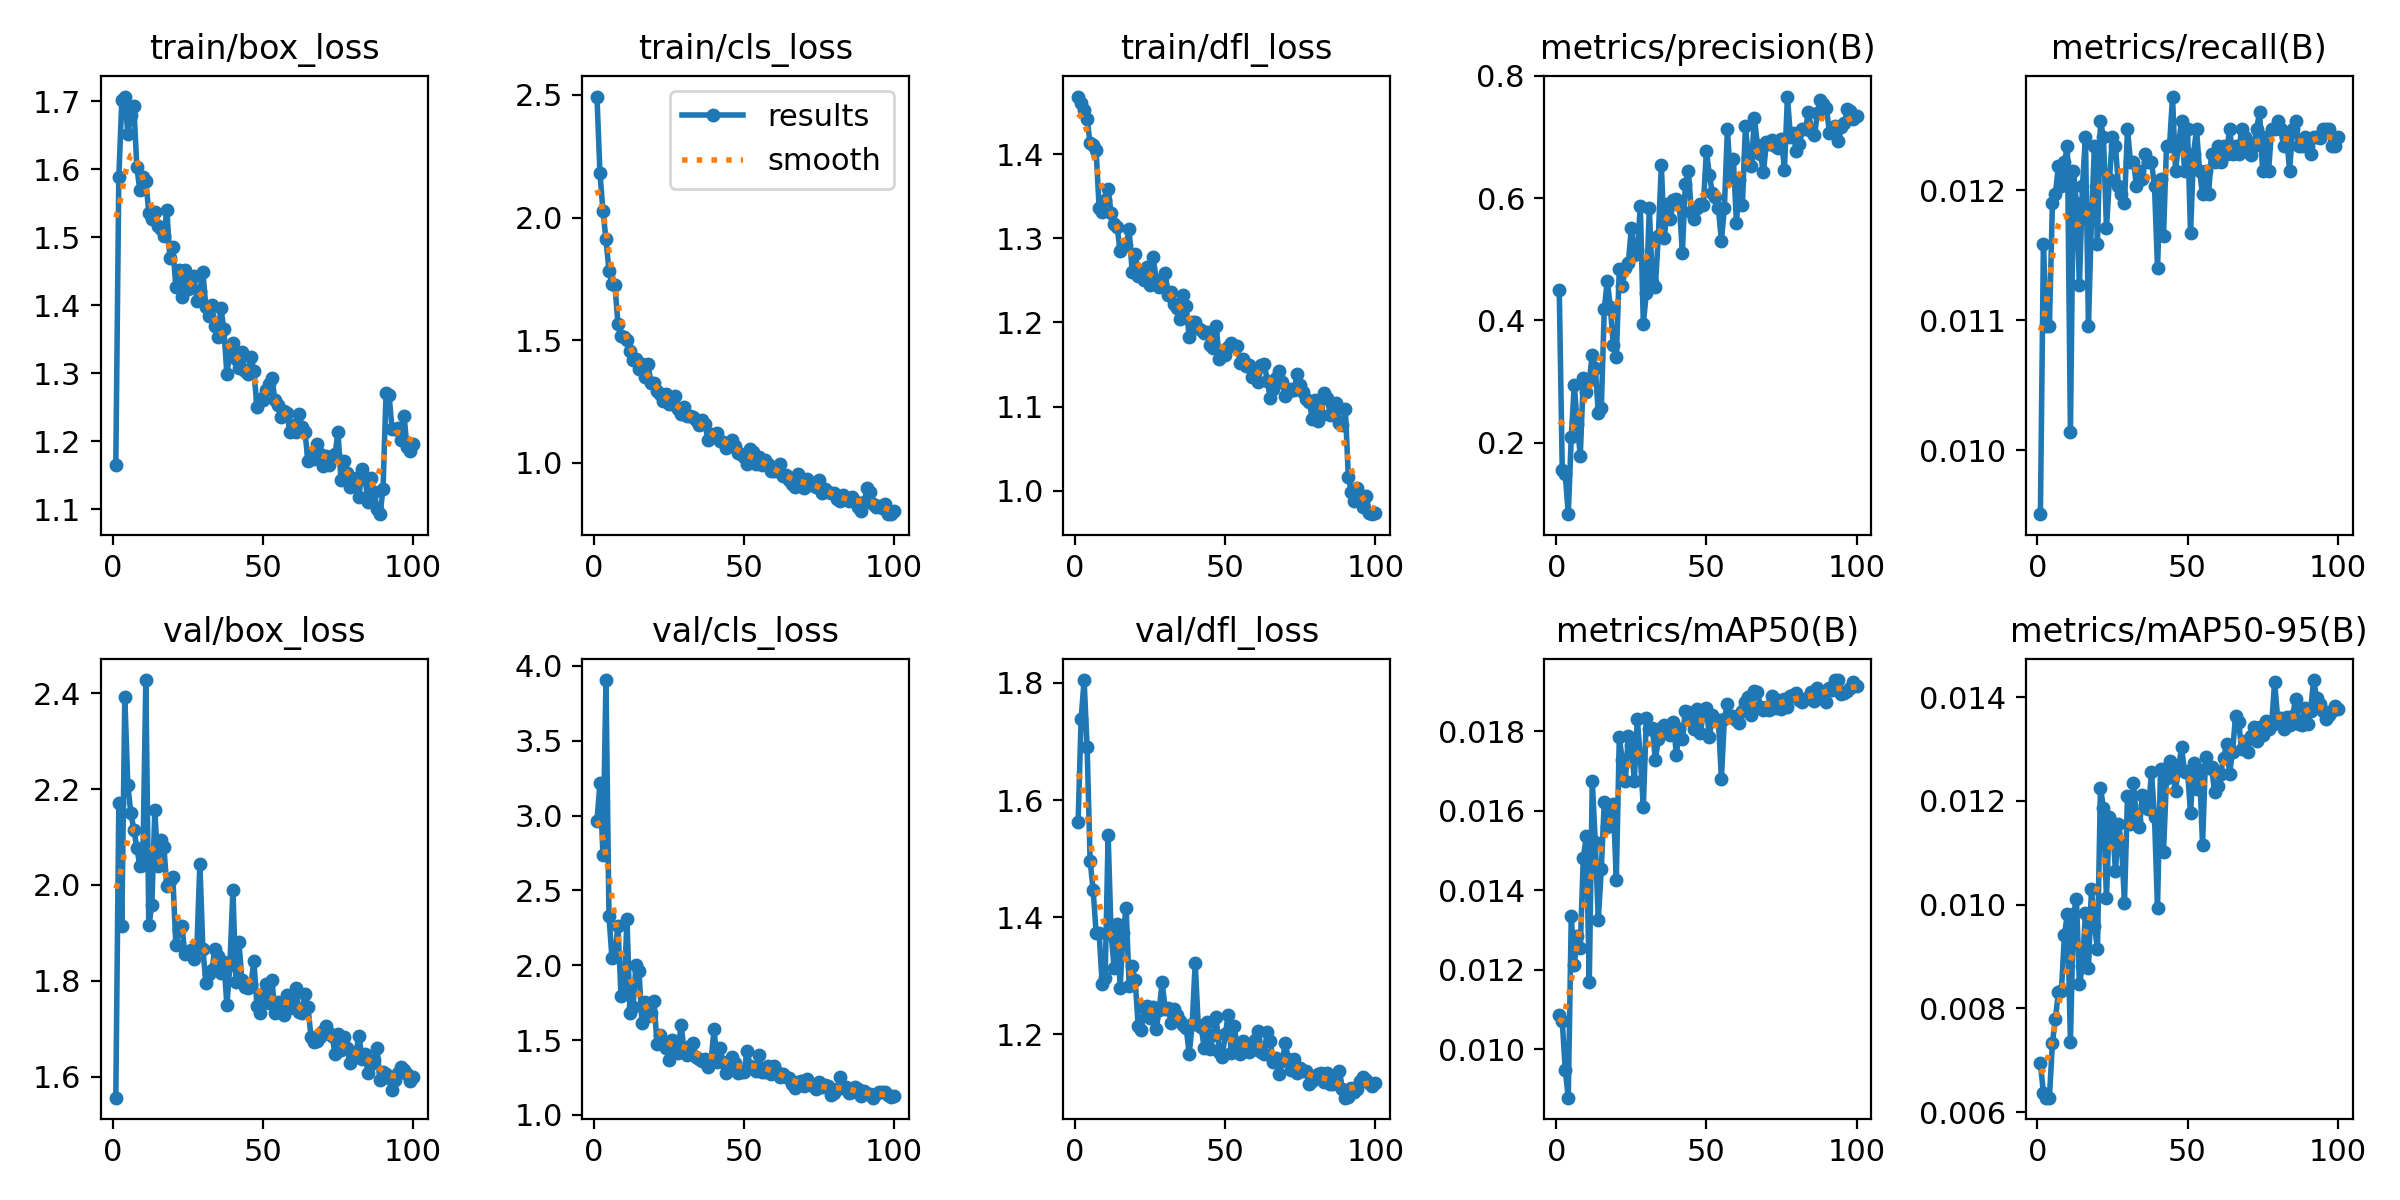

Values plotted in this chart, from the file beside it:
epoch, time, train/box_loss, train/cls_loss, train/dfl_loss, metrics/precision(B), metrics/recall(B), metrics/mAP50(B), metrics/mAP50-95(B), val/box_loss, val/cls_loss, val/dfl_loss, lr/pg0, lr/pg1, lr/pg2
1, 8.873, 1.166, 2.493, 1.468, 0.449, 0.00951, 0.01085, 0.00694, 1.556, 2.962, 1.563, 0.0006533, 0.0006533, 0.0006533
2, 16.37, 1.588, 2.18, 1.461, 0.1557, 0.01159, 0.01071, 0.00637, 2.172, 3.216, 1.738, 0.001307, 0.001307, 0.001307
3, 23.51, 1.701, 2.028, 1.453, 0.148, 0.01096, 0.00948, 0.00628, 1.913, 2.738, 1.805, 0.001947, 0.001947, 0.001947
4, 30.76, 1.707, 1.911, 1.442, 0.08303, 0.01096, 0.00878, 0.00628, 2.392, 3.906, 1.69, 0.001941, 0.001941, 0.001941
5, 37.93, 1.652, 1.783, 1.413, 0.2087, 0.0119, 0.01335, 0.00734, 2.209, 2.331, 1.496, 0.001921, 0.001921, 0.001921
6, 45.09, 1.679, 1.727, 1.41, 0.2944, 0.01197, 0.01212, 0.0078, 2.151, 2.045, 1.447, 0.001901, 0.001901, 0.001901
7, 52.3, 1.694, 1.724, 1.404, 0.2302, 0.01219, 0.01285, 0.00832, 2.115, 2.075, 1.373, 0.001881, 0.001881, 0.001881
8, 59.51, 1.604, 1.564, 1.336, 0.1781, 0.01203, 0.01255, 0.00834, 2.078, 2.264, 1.373, 0.001861, 0.001861, 0.001861
9, 66.6, 1.569, 1.516, 1.332, 0.3051, 0.01222, 0.0148, 0.00942, 2.04, 1.797, 1.286, 0.001842, 0.001842, 0.001842
10, 73.68, 1.588, 1.511, 1.346, 0.2821, 0.01234, 0.01537, 0.00982, 2.042, 1.806, 1.296, 0.001822, 0.001822, 0.001822
11, 80.87, 1.583, 1.499, 1.359, 0.3018, 0.01014, 0.01168, 0.00736, 2.428, 2.307, 1.54, 0.001802, 0.001802, 0.001802
12, 87.91, 1.536, 1.457, 1.33, 0.3437, 0.01215, 0.01675, 0.00982, 1.916, 1.679, 1.371, 0.001782, 0.001782, 0.001782
13, 95.05, 1.527, 1.421, 1.317, 0.3221, 0.0119, 0.01521, 0.0101, 1.958, 1.721, 1.313, 0.001762, 0.001762, 0.001762
14, 102.2, 1.537, 1.423, 1.314, 0.2486, 0.01127, 0.01326, 0.00847, 2.156, 2.001, 1.389, 0.001743, 0.001743, 0.001743
15, 109.3, 1.517, 1.38, 1.285, 0.2563, 0.01203, 0.01453, 0.00882, 2.038, 1.958, 1.28, 0.001723, 0.001723, 0.001723
16, 116.3, 1.512, 1.404, 1.292, 0.4185, 0.01241, 0.01623, 0.00984, 2.094, 1.612, 1.374, 0.001703, 0.001703, 0.001703
17, 123.3, 1.502, 1.348, 1.292, 0.465, 0.01096, 0.01558, 0.00877, 2.08, 1.751, 1.415, 0.001683, 0.001683, 0.001683
18, 130.5, 1.541, 1.403, 1.311, 0.4219, 0.01177, 0.01595, 0.0103, 1.997, 1.657, 1.283, 0.001663, 0.001663, 0.001663
19, 137.6, 1.469, 1.325, 1.26, 0.3598, 0.01234, 0.01618, 0.00959, 2.008, 1.679, 1.316, 0.001644, 0.001644, 0.001644
20, 144.6, 1.486, 1.326, 1.282, 0.3397, 0.01159, 0.01426, 0.00915, 2.016, 1.763, 1.293, 0.001624, 0.001624, 0.001624
21, 151.7, 1.426, 1.292, 1.255, 0.4843, 0.01253, 0.01785, 0.01225, 1.874, 1.473, 1.214, 0.001604, 0.001604, 0.001604
22, 158.9, 1.451, 1.281, 1.26, 0.4555, 0.01241, 0.01727, 0.01187, 1.906, 1.535, 1.207, 0.001584, 0.001584, 0.001584
23, 165.9, 1.412, 1.252, 1.25, 0.4862, 0.01171, 0.01674, 0.01013, 1.915, 1.496, 1.247, 0.001564, 0.001564, 0.001564
24, 173, 1.451, 1.28, 1.266, 0.494, 0.01209, 0.01787, 0.01169, 1.856, 1.444, 1.248, 0.001545, 0.001545, 0.001545
25, 180.1, 1.424, 1.238, 1.244, 0.5507, 0.01241, 0.01765, 0.01158, 1.857, 1.366, 1.228, 0.001525, 0.001525, 0.001525
26, 187.2, 1.44, 1.241, 1.278, 0.5066, 0.01234, 0.01676, 0.01064, 1.864, 1.502, 1.246, 0.001505, 0.001505, 0.001505
27, 194.2, 1.443, 1.271, 1.251, 0.5155, 0.01203, 0.01831, 0.01155, 1.846, 1.456, 1.208, 0.001485, 0.001485, 0.001485
28, 201.3, 1.406, 1.22, 1.242, 0.5864, 0.01197, 0.01734, 0.01118, 1.87, 1.412, 1.242, 0.001465, 0.001465, 0.001465
29, 208.4, 1.421, 1.2, 1.245, 0.3942, 0.0119, 0.01609, 0.01004, 2.044, 1.603, 1.289, 0.001446, 0.001446, 0.001446
30, 215.5, 1.449, 1.228, 1.259, 0.4452, 0.01247, 0.01833, 0.01209, 1.866, 1.431, 1.243, 0.001426, 0.001426, 0.001426
31, 222.5, 1.397, 1.192, 1.233, 0.5838, 0.01222, 0.01806, 0.01156, 1.795, 1.397, 1.244, 0.001406, 0.001406, 0.001406
32, 229.8, 1.384, 1.192, 1.236, 0.4623, 0.01222, 0.01809, 0.01234, 1.814, 1.457, 1.219, 0.001386, 0.001386, 0.001386
33, 236.9, 1.4, 1.188, 1.222, 0.4546, 0.01203, 0.01729, 0.01164, 1.823, 1.479, 1.242, 0.001366, 0.001366, 0.001366
34, 244.1, 1.369, 1.173, 1.218, 0.5385, 0.01215, 0.0178, 0.01149, 1.865, 1.385, 1.233, 0.001347, 0.001347, 0.001347
35, 251.2, 1.353, 1.155, 1.204, 0.6535, 0.01209, 0.01809, 0.01212, 1.851, 1.375, 1.223, 0.001327, 0.001327, 0.001327
36, 258.4, 1.396, 1.174, 1.233, 0.5342, 0.01228, 0.01815, 0.01192, 1.816, 1.36, 1.215, 0.001307, 0.001307, 0.001307
37, 265.4, 1.364, 1.157, 1.219, 0.5904, 0.01222, 0.01805, 0.01184, 1.839, 1.375, 1.211, 0.001287, 0.001287, 0.001287
38, 272.5, 1.298, 1.091, 1.182, 0.5654, 0.01222, 0.0179, 0.01256, 1.749, 1.319, 1.166, 0.001267, 0.001267, 0.001267
39, 279.6, 1.333, 1.117, 1.201, 0.5968, 0.01203, 0.01824, 0.01169, 1.833, 1.355, 1.217, 0.001248, 0.001248, 0.001248
40, 286.7, 1.345, 1.114, 1.2, 0.5978, 0.0114, 0.01741, 0.00993, 1.989, 1.576, 1.322, 0.001228, 0.001228, 0.001228
41, 293.8, 1.321, 1.122, 1.193, 0.5884, 0.01209, 0.01806, 0.01261, 1.797, 1.352, 1.216, 0.001208, 0.001208, 0.001208
42, 300.9, 1.307, 1.089, 1.191, 0.5106, 0.01165, 0.0178, 0.01102, 1.881, 1.444, 1.212, 0.001188, 0.001188, 0.001188
43, 308, 1.331, 1.085, 1.188, 0.6234, 0.01234, 0.01852, 0.01244, 1.801, 1.351, 1.177, 0.001168, 0.001168, 0.001168
44, 315.1, 1.303, 1.061, 1.189, 0.6447, 0.01234, 0.01849, 0.01277, 1.787, 1.279, 1.221, 0.001149, 0.001149, 0.001149
45, 322.2, 1.298, 1.08, 1.173, 0.5776, 0.01272, 0.01828, 0.01252, 1.785, 1.3, 1.175, 0.001129, 0.001129, 0.001129
46, 329.3, 1.324, 1.091, 1.17, 0.5661, 0.01215, 0.01806, 0.0122, 1.793, 1.388, 1.199, 0.001109, 0.001109, 0.001109
47, 336.4, 1.303, 1.069, 1.196, 0.5835, 0.01235, 0.01855, 0.01262, 1.841, 1.344, 1.229, 0.001089, 0.001089, 0.001089
48, 343.5, 1.25, 1.04, 1.157, 0.5905, 0.01253, 0.01795, 0.01304, 1.747, 1.279, 1.169, 0.001069, 0.001069, 0.001069
49, 350.6, 1.262, 1.037, 1.163, 0.5883, 0.01215, 0.01851, 0.01256, 1.733, 1.285, 1.161, 0.00105, 0.00105, 0.00105
50, 357.8, 1.261, 1.023, 1.161, 0.6766, 0.01247, 0.01859, 0.01258, 1.773, 1.286, 1.2, 0.00103, 0.00103, 0.00103
51, 364.8, 1.275, 0.9965, 1.171, 0.6384, 0.01167, 0.01785, 0.01176, 1.793, 1.427, 1.233, 0.00101, 0.00101, 0.00101
52, 371.8, 1.284, 1.055, 1.176, 0.6075, 0.01228, 0.01841, 0.01273, 1.753, 1.327, 1.168, 0.0009902, 0.0009902, 0.0009902
53, 378.9, 1.293, 1.042, 1.172, 0.6012, 0.01247, 0.01825, 0.01223, 1.802, 1.317, 1.214, 0.0009704, 0.0009704, 0.0009704
54, 386, 1.26, 0.996, 1.172, 0.5832, 0.01215, 0.01829, 0.01259, 1.733, 1.292, 1.177, 0.0009506, 0.0009506, 0.0009506
55, 392.9, 1.252, 1.022, 1.152, 0.5302, 0.01197, 0.01681, 0.01115, 1.755, 1.401, 1.166, 0.0009308, 0.0009308, 0.0009308
56, 400.1, 1.236, 0.9892, 1.157, 0.5845, 0.01215, 0.01832, 0.01284, 1.754, 1.288, 1.188, 0.000911, 0.000911, 0.000911
57, 407, 1.245, 1.01, 1.148, 0.7128, 0.01197, 0.01868, 0.01263, 1.728, 1.286, 1.174, 0.0008912, 0.0008912, 0.0008912
58, 414, 1.241, 0.993, 1.149, 0.6336, 0.01228, 0.01837, 0.01265, 1.77, 1.328, 1.17, 0.0008714, 0.0008714, 0.0008714
59, 421, 1.213, 0.9681, 1.136, 0.6637, 0.01222, 0.01839, 0.01217, 1.744, 1.274, 1.173, 0.0008516, 0.0008516, 0.0008516
60, 428.1, 1.223, 0.9654, 1.142, 0.5599, 0.01234, 0.01828, 0.01229, 1.767, 1.327, 1.19, 0.0008318, 0.0008318, 0.0008318
... 40 more rows
